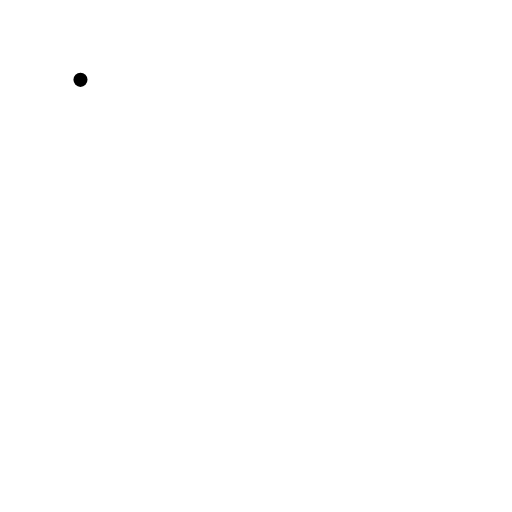
t = 0.00 s
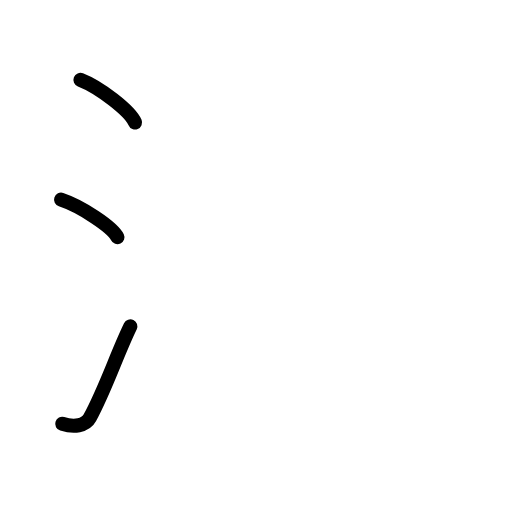
t = 2.60 s
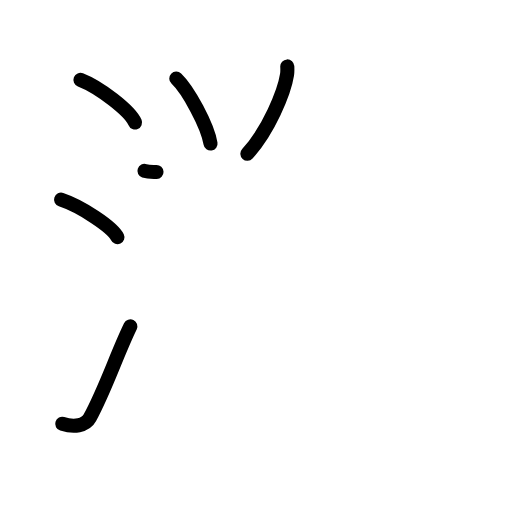
t = 5.20 s
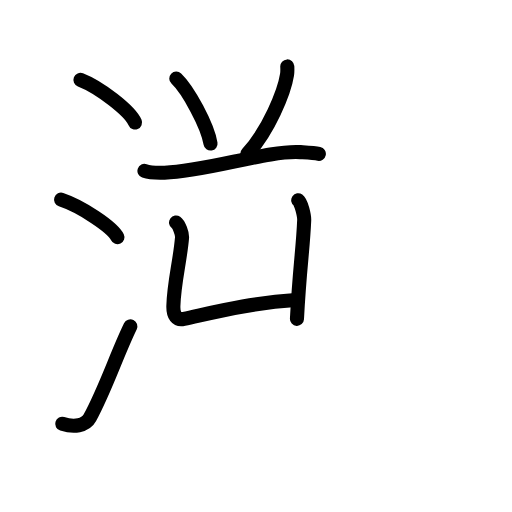
t = 7.80 s
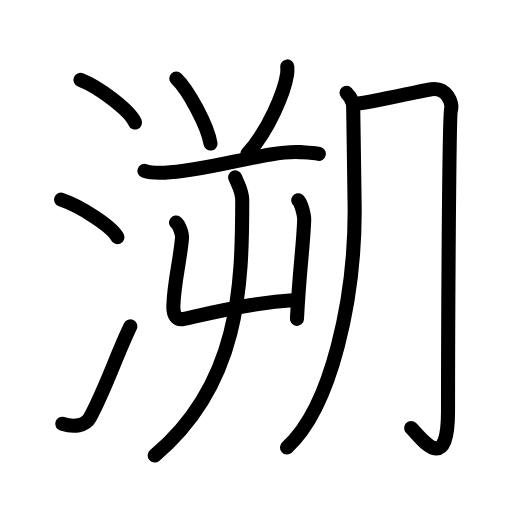
t = 10.40 s
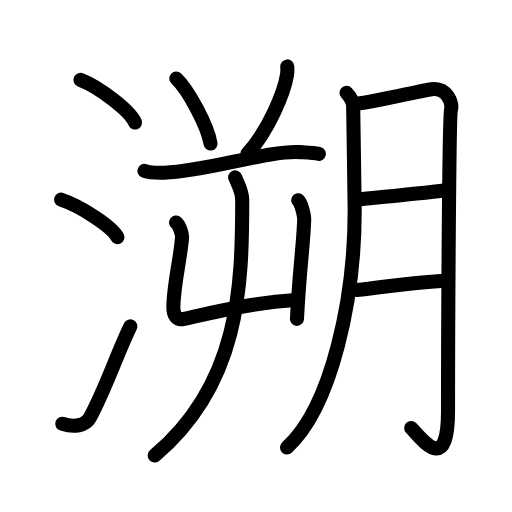
t = 13.00 s

The animated SVG that drew these frames (rendered in a browser with its animation timeline set to each time). Animation: 39 SMIL elements (animate=39); one cycle of 13.00 s.

<?xml version="1.0" encoding="UTF-8"?>
<!--
AniKanjiVG is licensed by CC-BY-SA Paul C. Sommerhoff (https://bitbucket.org/sommerhoff/anikanjivg).
AniKanjiVG uses KanjiVG which is licensed by CC-BY-SA Ulrich Apel (http://kanjivg.tagaini.net).
See also http://creativecommons.org/licenses/by-sa/3.0/
-->
<svg xmlns:kvg='http://kanjivg.tagaini.net' xmlns='http://www.w3.org/2000/svg' width='109' height='109' viewBox='0 0 109 109' style='fill:none;stroke:#000000;stroke-width:3;stroke-linecap:round;stroke-linejoin:round;' id="kvg:kanji_06eaf"><g id="kvg:06eaf" kvg:element="溯"><g id="kvg:06eaf-g1" kvg:element="氵" kvg:variant="true" kvg:original="水" kvg:position="left" kvg:radical="general"><path id="kvg:06eaf-s1" kvg:type="㇔" d="M17.13,17c4.1,1.6,10.59,6.6,11.62,9.09"><animate attributeName="d" begin="0.0s" dur="1.0s" from="M17.13,17C17.13,17,17.13,17,17.13,17" to="M17.13,17c4.1,1.6,10.59,6.6,11.62,9.09" />
</path>
<path id="kvg:06eaf-s2" kvg:type="㇔" d="M13,42.5c4.24,1.41,10.94,5.8,12,8"><animate attributeName="d" begin="1.0s" dur="1.0s" from="M13,42.5C13,42.5,13,42.5,13,42.5" to="M13,42.5c4.24,1.41,10.94,5.8,12,8" />
<animate attributeName="d" begin="0s" dur="1.0s" from="M-100,-100" to="M-100,-100" />
</path>
<path id="kvg:06eaf-s3" kvg:type="㇀" d="M13.25,90.23c2.5,0.77,4.95,0.43,5.86-1.25c3.39-6.24,5.79-13.66,8.64-19.49"><animate attributeName="d" begin="2.0s" dur="0.5s" from="M13.25,90.23C13.25,90.23,13.25,90.23,13.25,90.23" to="M13.25,90.23c2.5,0.77,4.95,0.43,5.86-1.25" />
<animate attributeName="d" begin="2.5s" dur="0.5s" from="M13.25,90.23c2.5,0.77,4.95,0.43,5.86-1.25c0,0,0,0,0,0,0" to="M13.25,90.23c2.5,0.77,4.95,0.43,5.86-1.25c3.39-6.24,5.79-13.66,8.64-19.49" />
<animate attributeName="d" begin="0s" dur="2.0s" from="M-100,-100" to="M-100,-100" />
</path>
</g>
<g id="kvg:06eaf-g2" kvg:element="朔" kvg:position="right"><g id="kvg:06eaf-g3" kvg:position="left"><path id="kvg:06eaf-s4" kvg:type="㇔" d="M37.53,16.71c2.57,2.44,6.65,10.05,7.29,13.85"><animate attributeName="d" begin="3.0s" dur="1.0s" from="M37.53,16.71C37.53,16.71,37.53,16.71,37.53,16.71" to="M37.53,16.71c2.57,2.44,6.65,10.05,7.29,13.85" />
<animate attributeName="d" begin="0s" dur="3.0s" from="M-100,-100" to="M-100,-100" />
</path>
<path id="kvg:06eaf-s5" kvg:type="㇒" d="M61.16,14.14c0.02,0.44,0.05,1.13-0.05,1.76c-0.58,3.71-3.9,11.85-8.45,16.83"><animate attributeName="d" begin="4.0s" dur="0.5s" from="M61.16,14.14C61.16,14.14,61.16,14.14,61.16,14.14" to="M61.16,14.14c0.02,0.44,0.05,1.13-0.05,1.76" />
<animate attributeName="d" begin="4.5s" dur="0.5s" from="M61.16,14.14c0.02,0.44,0.05,1.13-0.05,1.76c0,0,0,0,0,0,0" to="M61.16,14.14c0.02,0.44,0.05,1.13-0.05,1.76c-0.58,3.71-3.9,11.85-8.45,16.83" />
<animate attributeName="d" begin="0s" dur="4.0s" from="M-100,-100" to="M-100,-100" />
</path>
<path id="kvg:06eaf-s6" kvg:type="㇐" d="M30.75,36.39c1.12,0.38,3.16,0.42,4.28,0.38c9.09-0.27,22.06-4.83,28.94-4.38c1.85,0.12,2.98,0.18,3.91,0.37"><animate attributeName="d" begin="5.0s" dur="0.3333333333333333s" from="M30.75,36.39C30.75,36.39,30.75,36.39,30.75,36.39" to="M30.75,36.39c1.12,0.38,3.16,0.42,4.28,0.38" />
<animate attributeName="d" begin="5.333333333333333s" dur="0.3333333333333333s" from="M30.75,36.39c1.12,0.38,3.16,0.42,4.28,0.38c0,0,0,0,0,0,0" to="M30.75,36.39c1.12,0.38,3.16,0.42,4.28,0.38c9.09-0.27,22.06-4.83,28.94-4.38" />
<animate attributeName="d" begin="5.666666666666667s" dur="0.3333333333333333s" from="M30.75,36.39c1.12,0.38,3.16,0.42,4.28,0.38c9.09-0.27,22.06-4.83,28.94-4.38c0,0,0,0,0,0,0" to="M30.75,36.39c1.12,0.38,3.16,0.42,4.28,0.38c9.09-0.27,22.06-4.83,28.94-4.38c1.85,0.12,2.98,0.18,3.91,0.37" />
<animate attributeName="d" begin="0s" dur="5.0s" from="M-100,-100" to="M-100,-100" />
</path>
<g id="kvg:06eaf-g4" kvg:element="屮"><g id="kvg:06eaf-g5" kvg:element="凵"><path id="kvg:06eaf-s7" kvg:type="㇗a" d="M37.48,47.38c0.63,0.45,1.35,2.35,1.27,3.25C38.27,56,37.06,60,36.91,65.13c-0.06,2.06,0.69,3.09,2.25,2.75c6.42-1.38,14.08-3.38,23.76-4"><animate attributeName="d" begin="6.0s" dur="0.25s" from="M37.48,47.38C37.48,47.38,37.48,47.38,37.48,47.38" to="M37.48,47.38c0.63,0.45,1.35,2.35,1.27,3.25" />
<animate attributeName="d" begin="6.25s" dur="0.25s" from="M37.48,47.38c0.63,0.45,1.35,2.35,1.27,3.25c0,0,0,0,0,0,0" to="M37.48,47.38c0.63,0.45,1.35,2.35,1.27,3.25C38.27,56,37.06,60,36.91,65.13" />
<animate attributeName="d" begin="6.5s" dur="0.25s" from="M37.48,47.38c0.63,0.45,1.35,2.35,1.27,3.25C38.27,56,37.06,60,36.91,65.13c0,0,0,0,0,0,0" to="M37.48,47.38c0.63,0.45,1.35,2.35,1.27,3.25C38.27,56,37.06,60,36.91,65.13c-0.06,2.06,0.69,3.09,2.25,2.75" />
<animate attributeName="d" begin="6.75s" dur="0.25s" from="M37.48,47.38c0.63,0.45,1.35,2.35,1.27,3.25C38.27,56,37.06,60,36.91,65.13c-0.06,2.06,0.69,3.09,2.25,2.75c0,0,0,0,0,0,0" to="M37.48,47.38c0.63,0.45,1.35,2.35,1.27,3.25C38.27,56,37.06,60,36.91,65.13c-0.06,2.06,0.69,3.09,2.25,2.75c6.42-1.38,14.08-3.38,23.76-4" />
<animate attributeName="d" begin="0s" dur="6.0s" from="M-100,-100" to="M-100,-100" />
</path>
<path id="kvg:06eaf-s8" kvg:type="㇑" d="M63.49,42.63c0.64,0.45,1.31,3.34,1.27,4.25c-0.27,6.37-0.98,10.12-1.54,21"><animate attributeName="d" begin="7.0s" dur="0.5s" from="M63.49,42.63C63.49,42.63,63.49,42.63,63.49,42.63" to="M63.49,42.63c0.64,0.45,1.31,3.34,1.27,4.25" />
<animate attributeName="d" begin="7.5s" dur="0.5s" from="M63.49,42.63c0.64,0.45,1.31,3.34,1.27,4.25c0,0,0,0,0,0,0" to="M63.49,42.63c0.64,0.45,1.31,3.34,1.27,4.25c-0.27,6.37-0.98,10.12-1.54,21" />
<animate attributeName="d" begin="0s" dur="7.0s" from="M-100,-100" to="M-100,-100" />
</path>
</g>
<g id="kvg:06eaf-g6" kvg:element="丿"><path id="kvg:06eaf-s9" kvg:type="㇒" d="M50.06,37.75c0.62,1.61,1.51,2.88,1.51,4.89c0,18.38-0.57,39.11-18.64,54.33"><animate attributeName="d" begin="8.0s" dur="0.5s" from="M50.06,37.75C50.06,37.75,50.06,37.75,50.06,37.75" to="M50.06,37.75c0.62,1.61,1.51,2.88,1.51,4.89" />
<animate attributeName="d" begin="8.5s" dur="0.5s" from="M50.06,37.75c0.62,1.61,1.51,2.88,1.51,4.89c0,0,0,0,0,0,0" to="M50.06,37.75c0.62,1.61,1.51,2.88,1.51,4.89c0,18.38-0.57,39.11-18.64,54.33" />
<animate attributeName="d" begin="0s" dur="8.0s" from="M-100,-100" to="M-100,-100" />
</path>
</g>
</g>
</g>
<g id="kvg:06eaf-g7" kvg:element="月" kvg:position="right"><path id="kvg:06eaf-s10" kvg:type="㇒" d="M73.77,19.75c0.96,1,1.42,2,1.42,2.99c0,1.05,0.32,19.87,0.32,22.12c0,18.39-4.79,41.64-14.41,50.39"><animate attributeName="d" begin="9.0s" dur="0.3333333333333333s" from="M73.77,19.75C73.77,19.75,73.77,19.75,73.77,19.75" to="M73.77,19.75c0.96,1,1.42,2,1.42,2.99" />
<animate attributeName="d" begin="9.333333333333334s" dur="0.3333333333333333s" from="M73.77,19.75c0.96,1,1.42,2,1.42,2.99c0,0,0,0,0,0,0" to="M73.77,19.75c0.96,1,1.42,2,1.42,2.99c0,1.05,0.32,19.87,0.32,22.12" />
<animate attributeName="d" begin="9.666666666666666s" dur="0.3333333333333333s" from="M73.77,19.75c0.96,1,1.42,2,1.42,2.99c0,1.05,0.32,19.87,0.32,22.12c0,0,0,0,0,0,0" to="M73.77,19.75c0.96,1,1.42,2,1.42,2.99c0,1.05,0.32,19.87,0.32,22.12c0,18.39-4.79,41.64-14.41,50.39" />
<animate attributeName="d" begin="0s" dur="9.0s" from="M-100,-100" to="M-100,-100" />
</path>
<path id="kvg:06eaf-s11" kvg:type="㇆a" d="M76.57,22c2.51-0.23,13.39-2.74,15.26-3c3.34-0.46,4.6,3,4.18,4.38c-0.4,1.33-0.63,45.47-0.63,64.16c0,13.96-5.76,5.65-7.85,3.58"><animate attributeName="d" begin="10.0s" dur="0.25s" from="M76.57,22C76.57,22,76.57,22,76.57,22" to="M76.57,22c2.51-0.23,13.39-2.74,15.26-3" />
<animate attributeName="d" begin="10.25s" dur="0.25s" from="M76.57,22c2.51-0.23,13.39-2.74,15.26-3c0,0,0,0,0,0,0" to="M76.57,22c2.51-0.23,13.39-2.74,15.26-3c3.34-0.46,4.6,3,4.18,4.38" />
<animate attributeName="d" begin="10.5s" dur="0.25s" from="M76.57,22c2.51-0.23,13.39-2.74,15.26-3c3.34-0.46,4.6,3,4.18,4.38c0,0,0,0,0,0,0" to="M76.57,22c2.51-0.23,13.39-2.74,15.26-3c3.34-0.46,4.6,3,4.18,4.38c-0.4,1.33-0.63,45.47-0.63,64.16" />
<animate attributeName="d" begin="10.75s" dur="0.25s" from="M76.57,22c2.51-0.23,13.39-2.74,15.26-3c3.34-0.46,4.6,3,4.18,4.38c-0.4,1.33-0.63,45.47-0.63,64.16c0,0,0,0,0,0,0" to="M76.57,22c2.51-0.23,13.39-2.74,15.26-3c3.34-0.46,4.6,3,4.18,4.38c-0.4,1.33-0.63,45.47-0.63,64.16c0,13.96-5.76,5.65-7.85,3.58" />
<animate attributeName="d" begin="0s" dur="10.0s" from="M-100,-100" to="M-100,-100" />
</path>
<path id="kvg:06eaf-s12" kvg:type="㇐a" d="M75.74,42.5c5.02-0.5,13.17-1.25,19.23-2"><animate attributeName="d" begin="11.0s" dur="1.0s" from="M75.74,42.5C75.74,42.5,75.74,42.5,75.74,42.5" to="M75.74,42.5c5.02-0.5,13.17-1.25,19.23-2" />
<animate attributeName="d" begin="0s" dur="11.0s" from="M-100,-100" to="M-100,-100" />
</path>
<path id="kvg:06eaf-s13" kvg:type="㇐a" d="M75.95,61.75c6.69-0.75,10.87-1.5,18.6-2"><animate attributeName="d" begin="12.0s" dur="1.0s" from="M75.95,61.75C75.95,61.75,75.95,61.75,75.95,61.75" to="M75.95,61.75c6.69-0.75,10.87-1.5,18.6-2" />
<animate attributeName="d" begin="0s" dur="12.0s" from="M-100,-100" to="M-100,-100" />
</path>
</g>
</g>
</g>
</svg>
